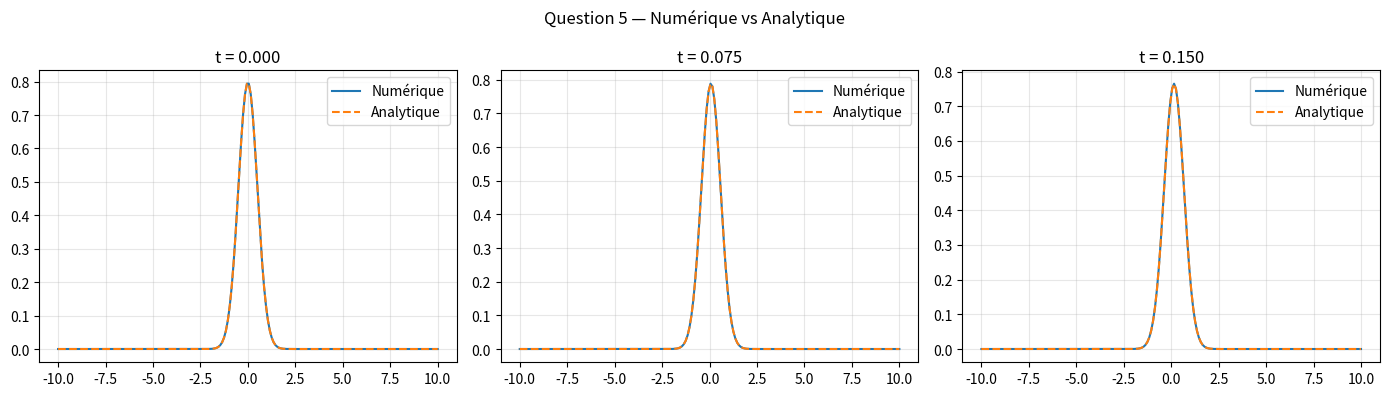
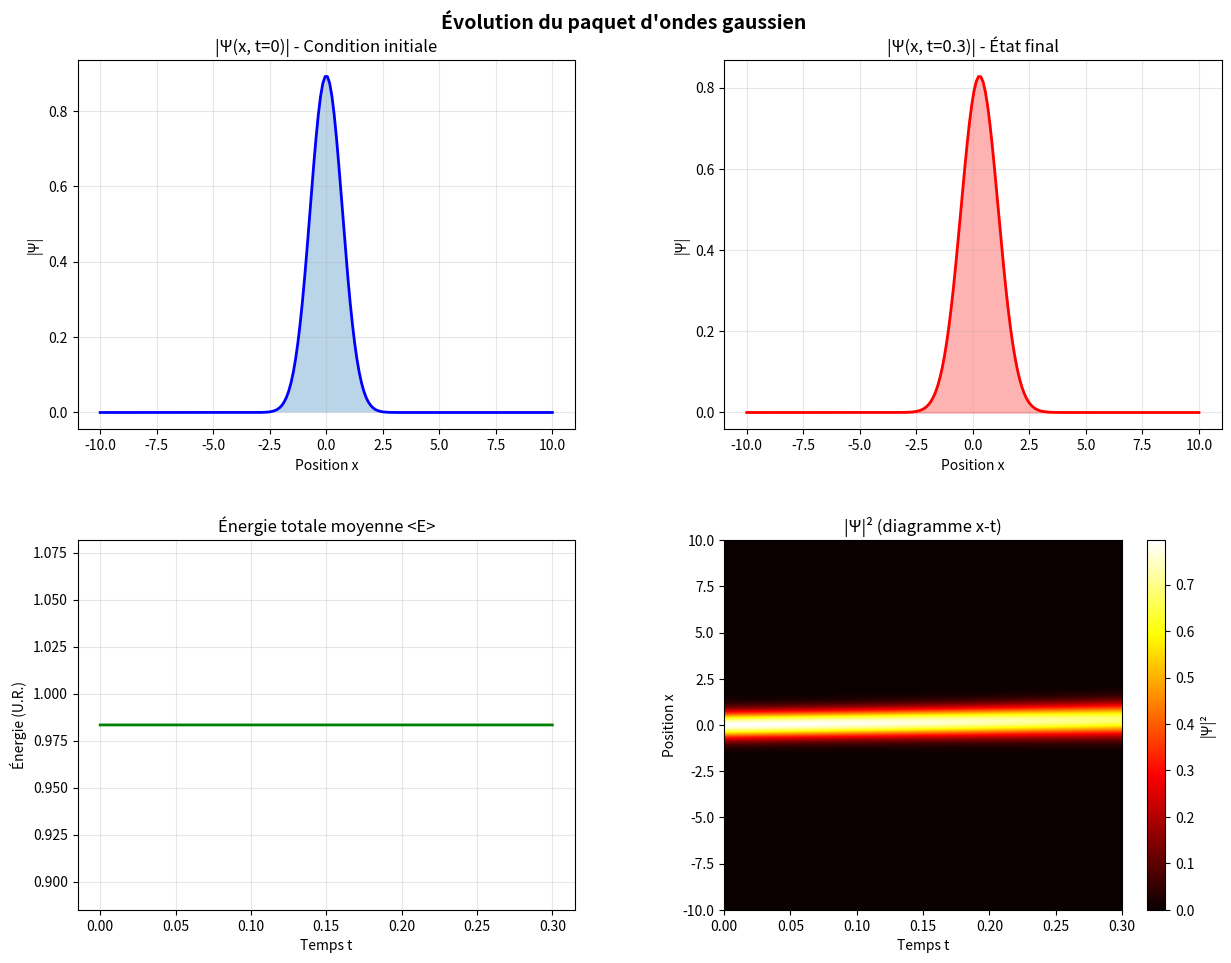

These charts were generated, in order, by the following Python code:
import numpy as np
import matplotlib.pyplot as plt

from scipy.sparse import diags
from scipy.sparse.linalg import spsolve


# ════════════════════════════════════════════════════════════════
#                   QUESTION 2     
# ════════════════════════════════════════════════════════════════
# Paramètres du paquet d'ondes gaussien initial.
# Remarque : a contrôle la largeur spatiale du paquet.
# Plus a est grand, plus le paquet est étalé en espace
# et localisé en vecteur d'onde (relation d'incertitude).
nx = 200                
nt = 1500                
t_max = 0.3             
hbar = 1.0

k0  = 1.0               
a = 1.0                 
m = 1.0

print(f"Paramètres du paquet d'ondes :")
print(f" k0 = {k0}, a = {a}")


# ════════════════════════════════════════════════════════════════
##                      QUESTION 3 
# ════════════════════════════════════════════════════════════════
# Paramètres du paquet d'ondes gaussien initial.
# Remarque : a contrôle la largeur spatiale du paquet.
# Plus a est grand, plus le paquet est étalé en espace
# et localisé en vecteur d'onde (relation d'incertitude).

x_min, x_max = -10.0, 10.0
x = np.linspace(x_min, x_max, nx)
t = np.linspace(0, t_max, nt)

dx = x[1] - x[0]
dt = t[1] - t[0]

print(f"\nEspace : Δx = {dx:.6f}")
print(f"Temps : Δt = {dt:.6f}")

def GaussWP(k0, a, x, t):
    terme = m * a**2 + 2j * hbar * t
    inv_terme = 1 / terme
    amplitude = np.sqrt(2 * m * a * inv_terme / np.sqrt(2 * np.pi))
    return amplitude * np.exp(inv_terme * m * (a**2 * k0 + 2j * x)**2 / 4) \
                     * np.exp(-a**2 * k0**2 / 4)

psi_0 = GaussWP(k0, a, x, t=0)

# Tableau 2D
psi = np.zeros((nx, nt), dtype=complex)
psi[:, 0] = psi_0


# ════════════════════════════════════════════════════════════════
##                      QUESTION 4 
# ════════════════════════════════════════════════════════════════


V0 = 5.0

# Vérifier stabilité
stability = hbar * dt / (dx**2)
print(f"\nCritère de stabilité : {stability:.6f}", end="")
if stability < 1:
    print(" ✓ STABLE")
else:
    print(" ✗ INSTABLE - réduire Δt !")

# Méthode de Crank-Nicolson

r = 1j * hbar * dt / (4 * m * dx**2)

##  CREATION DE 2 MATRICES AFIN DE CALCULé LES VALEURS N-1 N ET N+1
# Calcul de N+1 avec A
A = diags([-r, 1.0 + 2*r, -r], [-1, 0, 1], shape=(nx, nx), format='csr') 
#Caclul de N et N-1 avec B 
B = diags([r, 1.0 - 2*r, r], [-1, 0, 1], shape=(nx, nx), format='csr')

print(f"\nIntégration (Crank-Nicolson)...")

for n in range(nt - 1):
    # Calcul de 2 matrices avec l'opérateur @
    psi[:, n+1] = spsolve(A, B @ psi[:, n]) # Fonction qui résout un systeme linéaire afin de trouvé n+1

    #  Limites aux bords
    psi[0, n+1] = 0.0
    psi[-1, n+1] = 0.0

    if n % 100 == 0:
        norm_current = np.sum(np.abs(psi[:, n+1])**2) * dx
        print(f"n={n}: ||Ψ||² = {norm_current:.6f}")

    if (n + 1) % (nt // 5) == 0:
        print(f"  {(n+1)/nt*100:.0f}% → t = {t[n+1]:.4f}")

print("✓ Intégration terminée\n")





# VÉRIFICATIONS 

## Verification Energetique
energy = np.zeros(nt)
for n in range(nt):
    # Dérivée spatiale via gradient numérique
    dpsi_dx = np.gradient(psi[:, n], dx)
    # Intégrale de l'énergie cinétique moyenne : ∫ (hbar² / 2m) * |dΨ/dx|² dx
    energy[n] = np.sum((hbar**2 / (2 * m)) * np.abs(dpsi_dx)**2) * dx

print("Conservation de l'énergie :")
print(f"  E(t=0) = {energy[0]:.6f}")
print(f"  E(t=T) = {energy[-1]:.6f}")
print(f"  Erreur d'énergie = {abs(energy[-1] - energy[0])/energy[0]*100:.4f}%")

## Vérification de la Norme 
norm = np.array([np.sum(np.abs(psi[:, n])**2) * dx for n in range(nt)])
print("Conservation de la norme :")
print(f"  ||Ψ(t=0)||² = {norm[0]:.6f}")
print(f"  ||Ψ(t=T)||² = {norm[-1]:.6f}")
print(f"  Erreur = {abs(norm[-1] - norm[0])/norm[0]*100:.4f}%")


#  Vérifier si la simulation a divergé
if np.any(np.isnan(psi)) or np.any(np.isinf(psi)):
    print("\n❌ ERREUR : La simulation a divergé (NaN ou Inf détectés)")
    print("   Réduisez nt ou augmentez nx")
    exit()

if norm[-1] > norm[0] * 10:
    print("\n⚠️  ATTENTION : La norme a explosé (×10)")
    print("   La simulation est peut-être instable")



# ════════════════════════════════════════════════════════════════
##                      QUESTION 5 
# ════════════════════════════════════════════════════════════════

fig, axes = plt.subplots(1, 3, figsize=(14, 4))
instants = [0, nt//4, nt//2]

for idx, n in enumerate(instants):
    psi_ana = GaussWP(k0, a, x, t[n])
    axes[idx].plot(x, np.abs(psi[:, n])**2,label="Numérique")
    axes[idx].plot(x, np.abs(psi_ana)**2, '--',label="Analytique")
    axes[idx].set_title(f"t = {t[n]:.3f}")
    axes[idx].legend()
    axes[idx].grid(alpha=0.3)

plt.suptitle("Question 5 — Numérique vs Analytique")
plt.tight_layout()
plt.savefig("comparaison_q5.png")


# ════════════════════════════════════════════════════════════════
# VISUALISATION
# ════════════════════════════════════════════════════════════════

fig, axes = plt.subplots(2, 2, figsize=(13, 10))
fig.suptitle("Évolution du paquet d'ondes gaussien", fontsize=14, fontweight='bold')

# Plot 1
axes[0, 0].plot(x, np.abs(psi_0), 'b-', linewidth=2)
axes[0, 0].fill_between(x, np.abs(psi_0), alpha=0.3)
axes[0, 0].set_title("|Ψ(x, t=0)| - Condition initiale")
axes[0, 0].set_xlabel("Position x")
axes[0, 0].set_ylabel("|Ψ|")
axes[0, 0].grid(alpha=0.3)

# Plot 2
axes[0, 1].plot(x, np.abs(psi[:, -1]), 'r-', linewidth=2)
axes[0, 1].fill_between(x, np.abs(psi[:, -1]), alpha=0.3, color='red')
axes[0, 1].set_title(f"|Ψ(x, t={t_max})| - État final")
axes[0, 1].set_xlabel("Position x")
axes[0, 1].set_ylabel("|Ψ|")
axes[0, 1].grid(alpha=0.3)

# Plot 3 - MODIFIÉ POUR L'ÉNERGIE
axes[1, 0].plot(t, energy, 'g-', linewidth=2)
axes[1, 0].set_title("Énergie totale moyenne <E>")
axes[1, 0].set_xlabel("Temps t")
axes[1, 0].set_ylabel("Énergie (U.R.)")
# Ajustement de l'axe Y pour bien voir que l'énergie est constante (évite une échelle trop aplatie)
axes[1, 0].set_ylim(energy[0] * 0.9, energy[0] * 1.1)
axes[1, 0].grid(alpha=0.3)

# Plot 4 - Heatmap (CORRIGÉE)
density = np.abs(psi)**2
vmax = np.max(density)
im = axes[1, 1].imshow(density, aspect='auto', origin='lower',
                       extent=[0, t_max, x_min, x_max], cmap='hot',
                       vmin=0, vmax=vmax, interpolation='bilinear')
axes[1, 1].set_title("|Ψ|² (diagramme x-t)")
axes[1, 1].set_xlabel("Temps t")
axes[1, 1].set_ylabel("Position x")
cbar = plt.colorbar(im, ax=axes[1, 1])
cbar.set_label("|Ψ|²")

plt.subplots_adjust(left=0.08, right=0.96, top=0.93, bottom=0.08, hspace=0.3, wspace=0.3)

plt.savefig("onde_gaussienne.png", dpi=150, bbox_inches='tight')
print("✓ Figure sauvegardée : onde_gaussienne.png")
